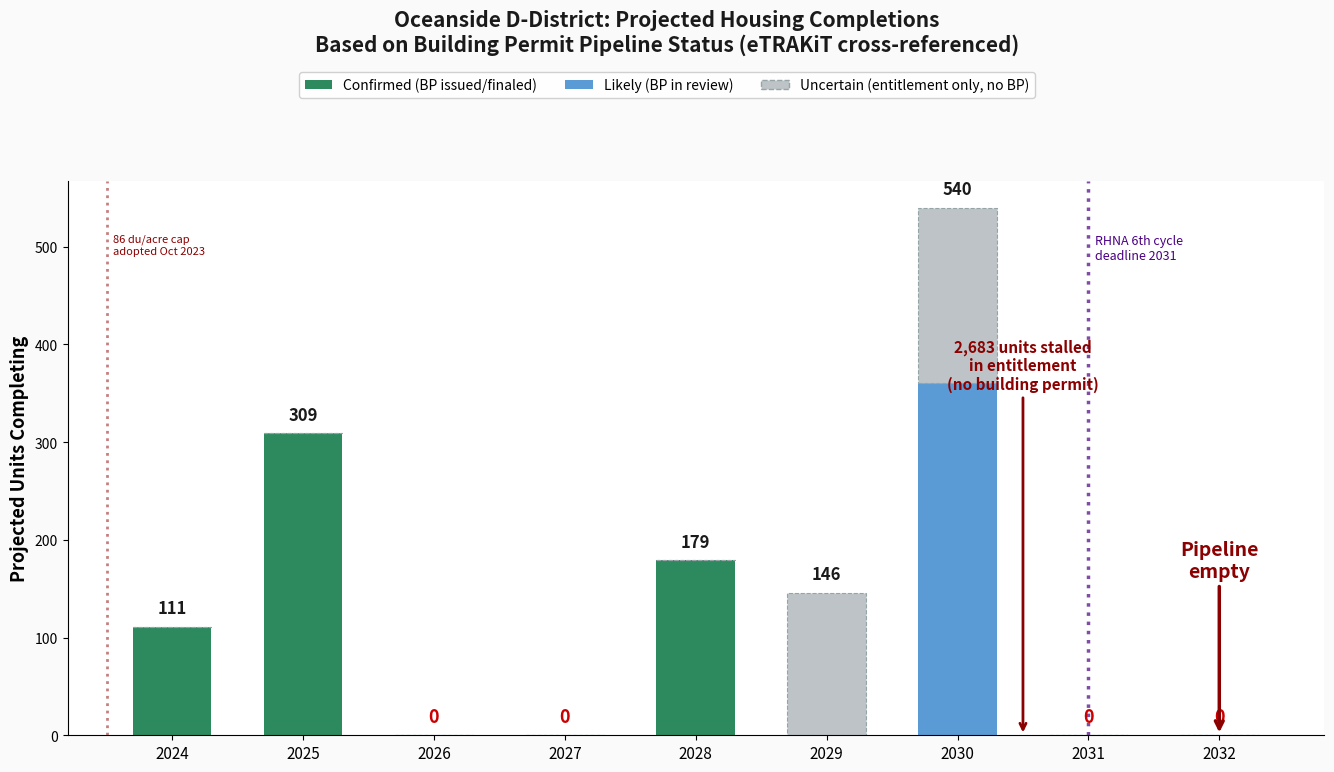

Reproduce this figure in Python. (Note: this script raises an exception after producing the figure.)
#!/usr/bin/env python3
"""Projected D-District housing completions based on building permit pipeline.

Cross-references HCD APR filings (geo-filtered to D-District bounding box)
with eTRAKiT building permit status to project when units will deliver.

Pipeline stages:
  FINALED   = certificate of occupancy issued → completed
  ISSUED    = building permit issued → under construction (18-30 mo to completion)
  RECEIVED  = building permit applied, not yet issued → 6-12 mo to issuance
  APPROVED  = planning entitlement only, no building permit → 1-3 years if they proceed
  PENDING   = still in entitlement → stalled or abandoned
"""

import matplotlib
matplotlib.use('Agg')
import matplotlib.pyplot as plt
import matplotlib.patches as mpatches
import numpy as np

# ─── D-District projects from cross-referenced HCD APR + eTRAKiT data ───
#
# Each project: (name, units, status, est_completion_year, confidence)
#   confidence: 'confirmed' (BP issued/finaled), 'likely' (BP in review),
#               'uncertain' (approved entitlement, no BP), 'stalled' (pending entitlement)

projects = [
    # COMPLETED
    ('Alta Oceanside (939 N Coast Hwy)',        309, 'completed',   2025, 'confirmed'),
    ('Sunsets Mixed-Use (Horne St, 2019)',        71, 'completed',   2024, 'confirmed'),
    ('Small infill (various)',                    40, 'completed',   2024, 'confirmed'),

    # UNDER CONSTRUCTION — building permit issued
    ('712 Seagaze Mixed Use (179u)',             179, 'construction', 2028, 'confirmed'),

    # IN PERMIT REVIEW — BP application received, not yet issued
    ('Modera Neptune (815 N Coast, 360u)',       360, 'permit_review', 2030, 'likely'),

    # APPROVED ENTITLEMENT — no building permit filed
    ('Horne St 180 apts (DB approved)',          180, 'approved',    2030, 'uncertain'),
    ('Breeze Apts (Nevada St, 146u)',            146, 'approved',    2029, 'uncertain'),

    # STALLED IN ENTITLEMENT — "Pending" in HCD, no building permit
    ('Oceanside Transit Center (547u)',          547, 'stalled',     None, 'stalled'),
    ('901 Mission Ave (298u)',                   298, 'stalled',     None, 'stalled'),
    ('810 Mission Ave (206u)',                   206, 'stalled',     None, 'stalled'),
    ('401 Mission Ave (332u)',                   332, 'stalled',     None, 'stalled'),
    ('Seagaze variants (208+273+230u)',          711, 'stalled',     None, 'stalled'),
    ('901 Pier View (64u)',                       64, 'stalled',     None, 'stalled'),
    ('Sunsets 3.0 dup (180u)',                   180, 'stalled',     None, 'stalled'),
    ('1103 N Coast Hwy (290u)',                  290, 'stalled',     None, 'stalled'),
    ('Other small pending',                       55, 'stalled',     None, 'stalled'),
]

# ─── Print summary ───

print("D-District Pipeline Status")
print("=" * 80)

by_status = {}
for name, units, status, year, conf in projects:
    if status not in by_status:
        by_status[status] = []
    by_status[status].append((name, units, year, conf))

status_labels = {
    'completed': 'COMPLETED (cert of occupancy)',
    'construction': 'UNDER CONSTRUCTION (BP issued)',
    'permit_review': 'IN PERMIT REVIEW (BP received)',
    'approved': 'APPROVED ENTITLEMENT (no BP)',
    'stalled': 'STALLED IN ENTITLEMENT (pending)',
}

for status in ['completed', 'construction', 'permit_review', 'approved', 'stalled']:
    items = by_status.get(status, [])
    total = sum(u for _, u, _, _ in items)
    print(f"\n{status_labels[status]}: {total} units")
    for name, units, year, conf in items:
        yr_str = str(year) if year else 'N/A'
        print(f"  {units:>4}u  est. {yr_str:<6}  {name}")

active = sum(u for _, u, s, _, _ in projects if s != 'stalled')
stalled = sum(u for _, u, s, _, _ in projects if s == 'stalled')
total = active + stalled
print(f"\nTotal filed: {total:,} units")
print(f"Progressing: {active:,} units ({active/total*100:.0f}%)")
print(f"Stalled:     {stalled:,} units ({stalled/total*100:.0f}%)")

# ─── Projected completions chart ───

years = list(range(2024, 2033))
year_labels = [str(y) for y in years]

confirmed = [0] * len(years)     # BP issued or finaled
likely = [0] * len(years)        # BP in review
uncertain = [0] * len(years)     # Approved entitlement, no BP

for name, units, status, year, conf in projects:
    if year is None:
        continue
    if year < 2024 or year > 2032:
        continue
    idx = year - 2024
    if conf == 'confirmed':
        confirmed[idx] += units
    elif conf == 'likely':
        likely[idx] += units
    elif conf == 'uncertain':
        uncertain[idx] += units

# Colors
C_CONFIRMED  = '#2D8A5F'   # dark green
C_LIKELY     = '#5B9BD5'   # blue
C_UNCERTAIN  = '#BDC3C7'   # light gray
C_STALLED    = '#E74C3C'   # red
C_RED        = '#8B0000'
C_ZERO       = '#CC0000'

fig, ax = plt.subplots(1, 1, figsize=(14, 8))
fig.patch.set_facecolor('#FAFAFA')

x = np.arange(len(years))
bar_width = 0.6

# Stacked bars
b1 = ax.bar(x, confirmed, color=C_CONFIRMED, width=bar_width)
b2 = ax.bar(x, likely, bottom=confirmed, color=C_LIKELY, width=bar_width)
bot3 = [c + l for c, l in zip(confirmed, likely)]
b3 = ax.bar(x, uncertain, bottom=bot3, color=C_UNCERTAIN, width=bar_width,
            edgecolor='#95A5A6', linewidth=0.8, linestyle='--')

totals = [c + l + u for c, l, u in zip(confirmed, likely, uncertain)]

for i, t in enumerate(totals):
    if t > 0:
        ax.text(i, t + 10, f'{t:,}', ha='center', va='bottom',
                fontsize=12, fontweight='bold', color='#1A1A1A')
    else:
        ax.text(i, 10, '0', ha='center', va='bottom',
                fontsize=13, fontweight='bold', color=C_ZERO)

# Bracket showing stalled units
stalled_total = sum(u for _, u, s, _, _ in projects if s == 'stalled')
ax.annotate(
    f'{stalled_total:,} units stalled\nin entitlement\n(no building permit)',
    xy=(6.5, 0), xytext=(6.5, max(max(totals), 100) * 0.65),
    fontsize=11, fontweight='bold', color=C_RED,
    ha='center', va='bottom',
    arrowprops=dict(arrowstyle='->', color=C_RED, lw=2),
)

# "Pipeline empty" annotation
ax.annotate(
    'Pipeline\nempty',
    xy=(8, 0), xytext=(8, max(max(totals), 100) * 0.3),
    fontsize=14, fontweight='bold', color=C_RED, ha='center',
    arrowprops=dict(arrowstyle='->', color=C_RED, lw=2.5),
)

# RHNA deadline marker
ax.axvline(x=7.0, color='#4B0082', linestyle=':', linewidth=2.5, alpha=0.7)
ax.text(7.05, max(max(totals), 100) * 0.95, 'RHNA 6th cycle\ndeadline 2031',
        fontsize=9, color='#4B0082', fontstyle='italic', va='top')

# Policy event: cap adopted
ax.axvline(x=-0.5, color=C_RED, linestyle=':', linewidth=2, alpha=0.5)
ax.text(-0.45, max(max(totals), 100) * 0.95, '86 du/acre cap\nadopted Oct 2023',
        fontsize=8, color=C_RED, fontstyle='italic', va='top')

ax.set_ylabel('Projected Units Completing', fontsize=13, fontweight='bold')
ax.set_xticks(x)
ax.set_xticklabels(year_labels, fontsize=11)
ax.set_xlim(-0.8, len(years) - 0.2)
ax.spines['top'].set_visible(False)
ax.spines['right'].set_visible(False)

# ─── Title + Legend ───

fig.suptitle('Oceanside D-District: Projected Housing Completions\n'
             'Based on Building Permit Pipeline Status (eTRAKiT cross-referenced)',
             fontsize=15, fontweight='bold', color='#1A1A1A', y=0.98)

legend_elements = [
    mpatches.Patch(facecolor=C_CONFIRMED, label='Confirmed (BP issued/finaled)'),
    mpatches.Patch(facecolor=C_LIKELY, label='Likely (BP in review)'),
    mpatches.Patch(facecolor=C_UNCERTAIN, edgecolor='#95A5A6', linestyle='--',
                   label='Uncertain (entitlement only, no BP)'),
]
fig.legend(handles=legend_elements, loc='upper center', bbox_to_anchor=(0.5, 0.91),
           fontsize=10, framealpha=0.9, ncol=3)

plt.tight_layout(rect=[0.02, 0.02, 0.98, 0.86])

out = '/home/thomas/repos/civics/share/oceanside-sb79-briefing/oceanside-ddistrict-projected-completions.jpg'
fig.savefig(out, dpi=200, bbox_inches='tight', facecolor=fig.get_facecolor())
print('\nSaved:', out)
